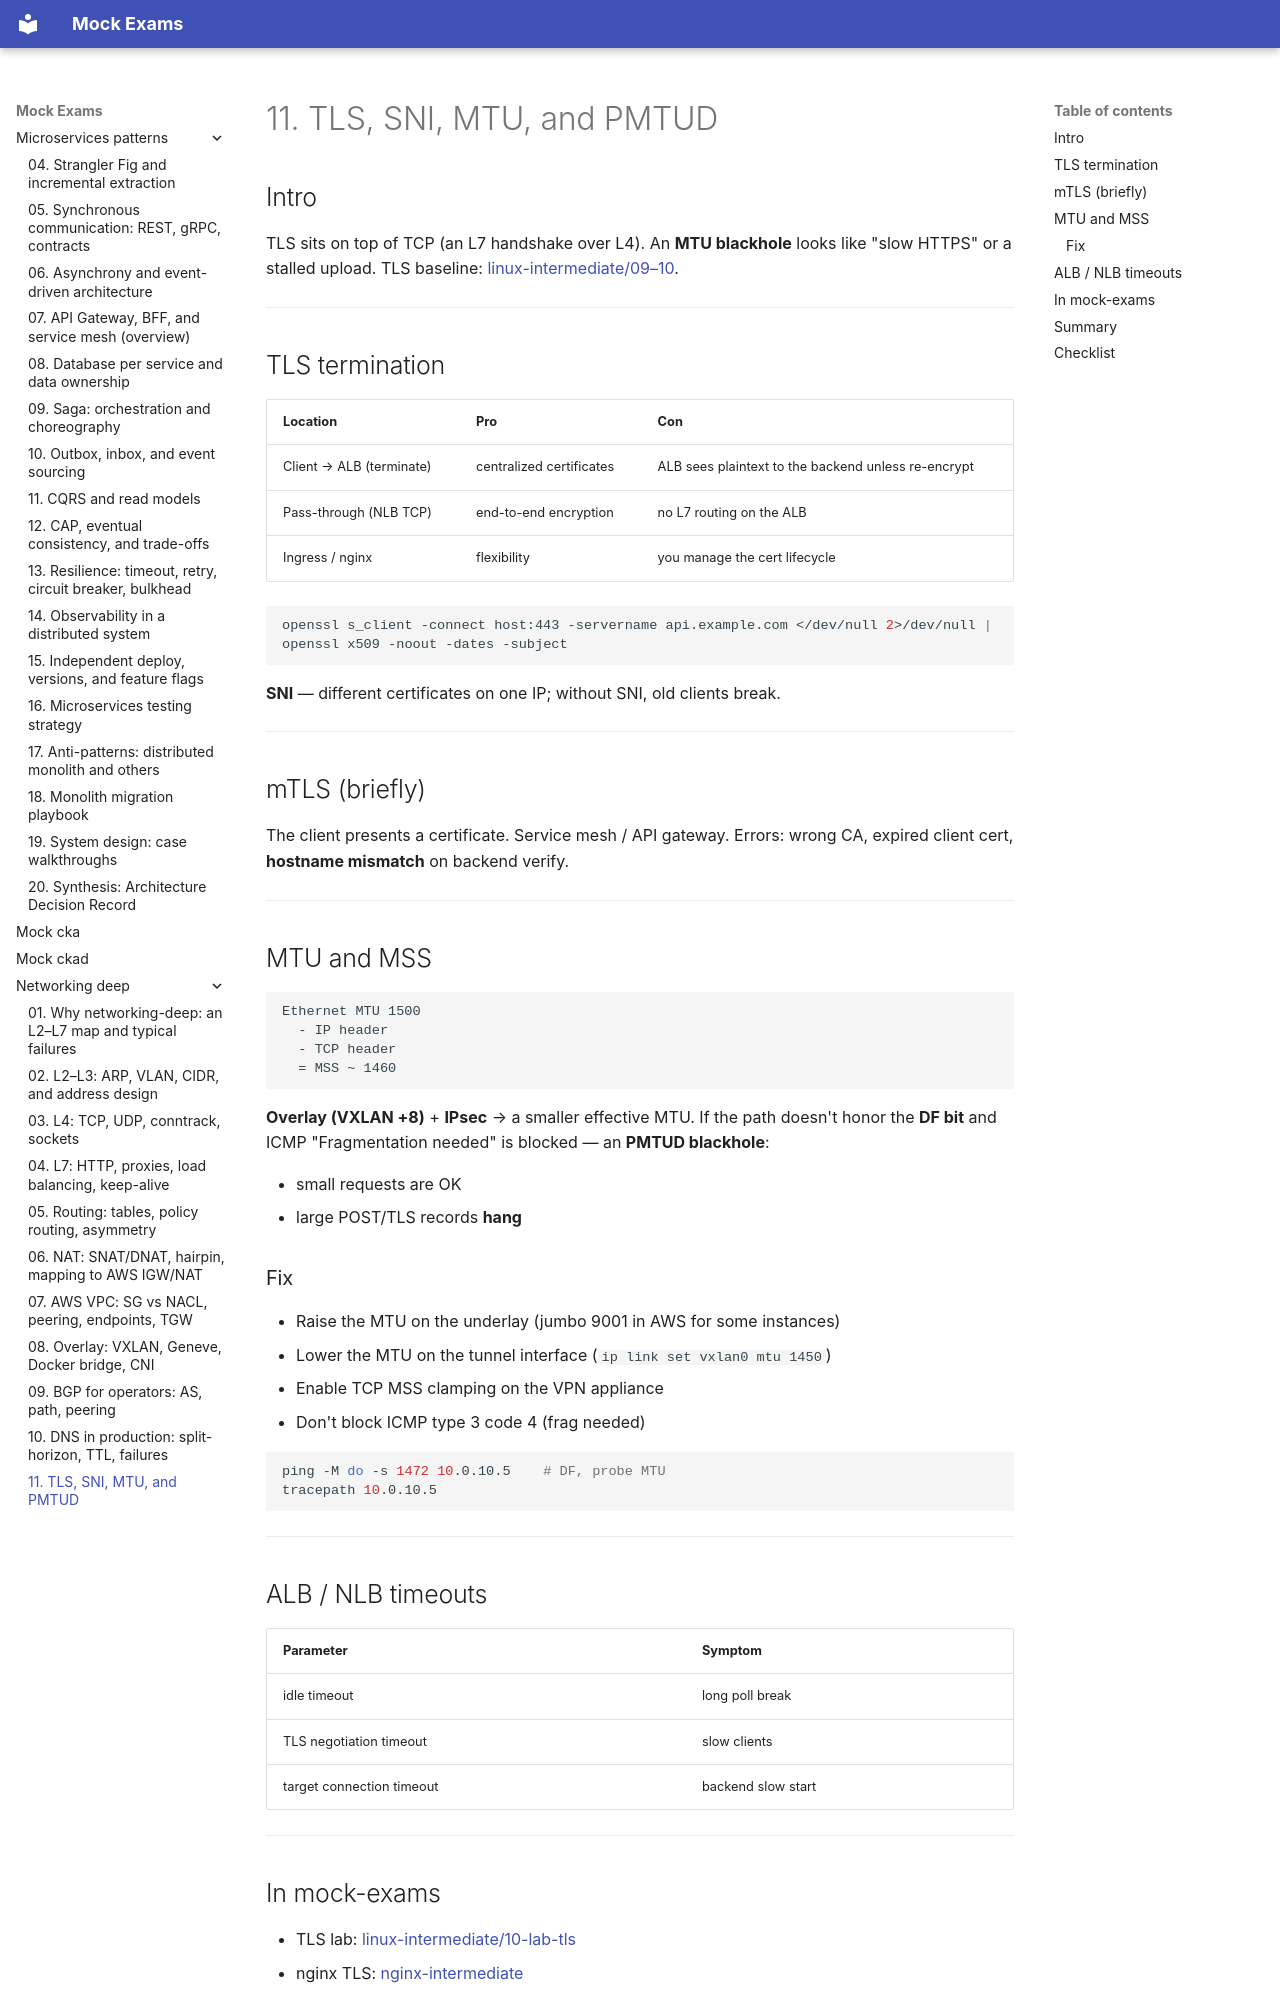

repository: FedorArbuzov/mock-exams · page: networking-deep/11-tls-mtu/index.html · generator: mkdocs

# 11. TLS, SNI, MTU, and PMTUD

## Intro

TLS sits on top of TCP (an L7 handshake over L4). An **MTU blackhole** looks like "slow HTTPS" or a stalled upload. TLS baseline: [linux-intermediate/09–10](../linux-intermediate/09-tls-openssl.md).

---

## TLS termination

| Location | Pro | Con |
|-------|------|-------|
| Client → ALB (terminate) | centralized certificates | ALB sees plaintext to the backend unless re-encrypt |
| Pass-through (NLB TCP) | end-to-end encryption | no L7 routing on the ALB |
| Ingress / nginx | flexibility | you manage the cert lifecycle |

```bash
openssl s_client -connect host:443 -servername api.example.com </dev/null 2>/dev/null | openssl x509 -noout -dates -subject
```

**SNI** — different certificates on one IP; without SNI, old clients break.

---

## mTLS (briefly)

The client presents a certificate. Service mesh / API gateway. Errors: wrong CA, expired client cert, **hostname mismatch** on backend verify.

---

## MTU and MSS

```text
Ethernet MTU 1500
  - IP header
  - TCP header
  = MSS ~ 1460
```

**Overlay (VXLAN +8)** + **IPsec** → a smaller effective MTU. If the path doesn't honor the **DF bit** and ICMP "Fragmentation needed" is blocked — an **PMTUD blackhole**:

- small requests are OK
- large POST/TLS records **hang**

### Fix

- Raise the MTU on the underlay (jumbo 9001 in AWS for some instances)
- Lower the MTU on the tunnel interface (`ip link set vxlan0 mtu 1450`)
- Enable TCP MSS clamping on the VPN appliance
- Don't block ICMP type 3 code 4 (frag needed)

```bash
ping -M do -s 1472 10.0.10.5    # DF, probe MTU
tracepath 10.0.10.5
```

---

## ALB / NLB timeouts

| Parameter | Symptom |
|----------|---------|
| idle timeout | long poll break |
| TLS negotiation timeout | slow clients |
| target connection timeout | backend slow start |

---
